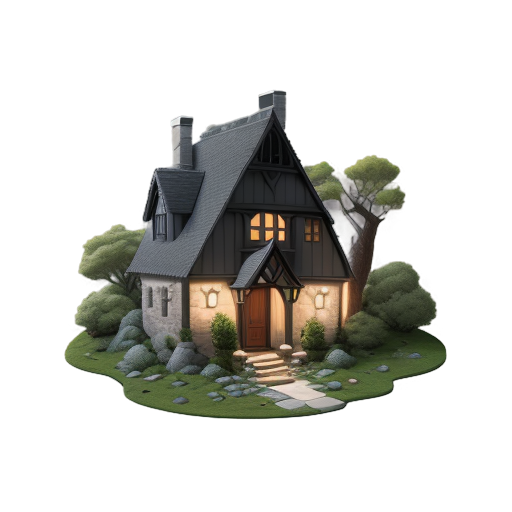
Generation parameters embedded in this image by AUTOMATIC1111 Stable Diffusion web UI or a fork of it (Forge, ...) (PNG 'parameters' text chunk):
A small and cozy stone house with a medieval design, 2D isometric style, built with large, textured gray stones with natural variations, a central stone tower with a pitched roof made of dark slate tiles, moss and vines growing along the walls and roof edges, an arched wooden door at the front, small windows with wooden shutters, soft ambient lighting highlighting the textures, clean and minimalistic background, centered composition, warm and inviting atmosphere, highly detailed and intricate design, focused entirely on the house, no surrounding grass, ground, or additional elements
Steps: 20, Sampler: Euler a, Schedule type: Automatic, CFG scale: 7, Seed: 2981365835, Size: 512x512, Model hash: 74552224ec, Model: gameIconInstitute_v30, layerdiffusion_enabled: True, layerdiffusion_method: (SD1.5) Only Generate Transparent Image (Attention Injection), layerdiffusion_weight: 1, layerdiffusion_ending_step: 1, layerdiffusion_fg_image: False, layerdiffusion_bg_image: False, layerdiffusion_blend_image: False, layerdiffusion_resize_mode: Crop and Resize, layerdiffusion_fg_additional_prompt: , layerdiffusion_bg_additional_prompt: , layerdiffusion_blend_additional_prompt: , Version: f2.0.1v1.10.1-previous-622-g1f140749